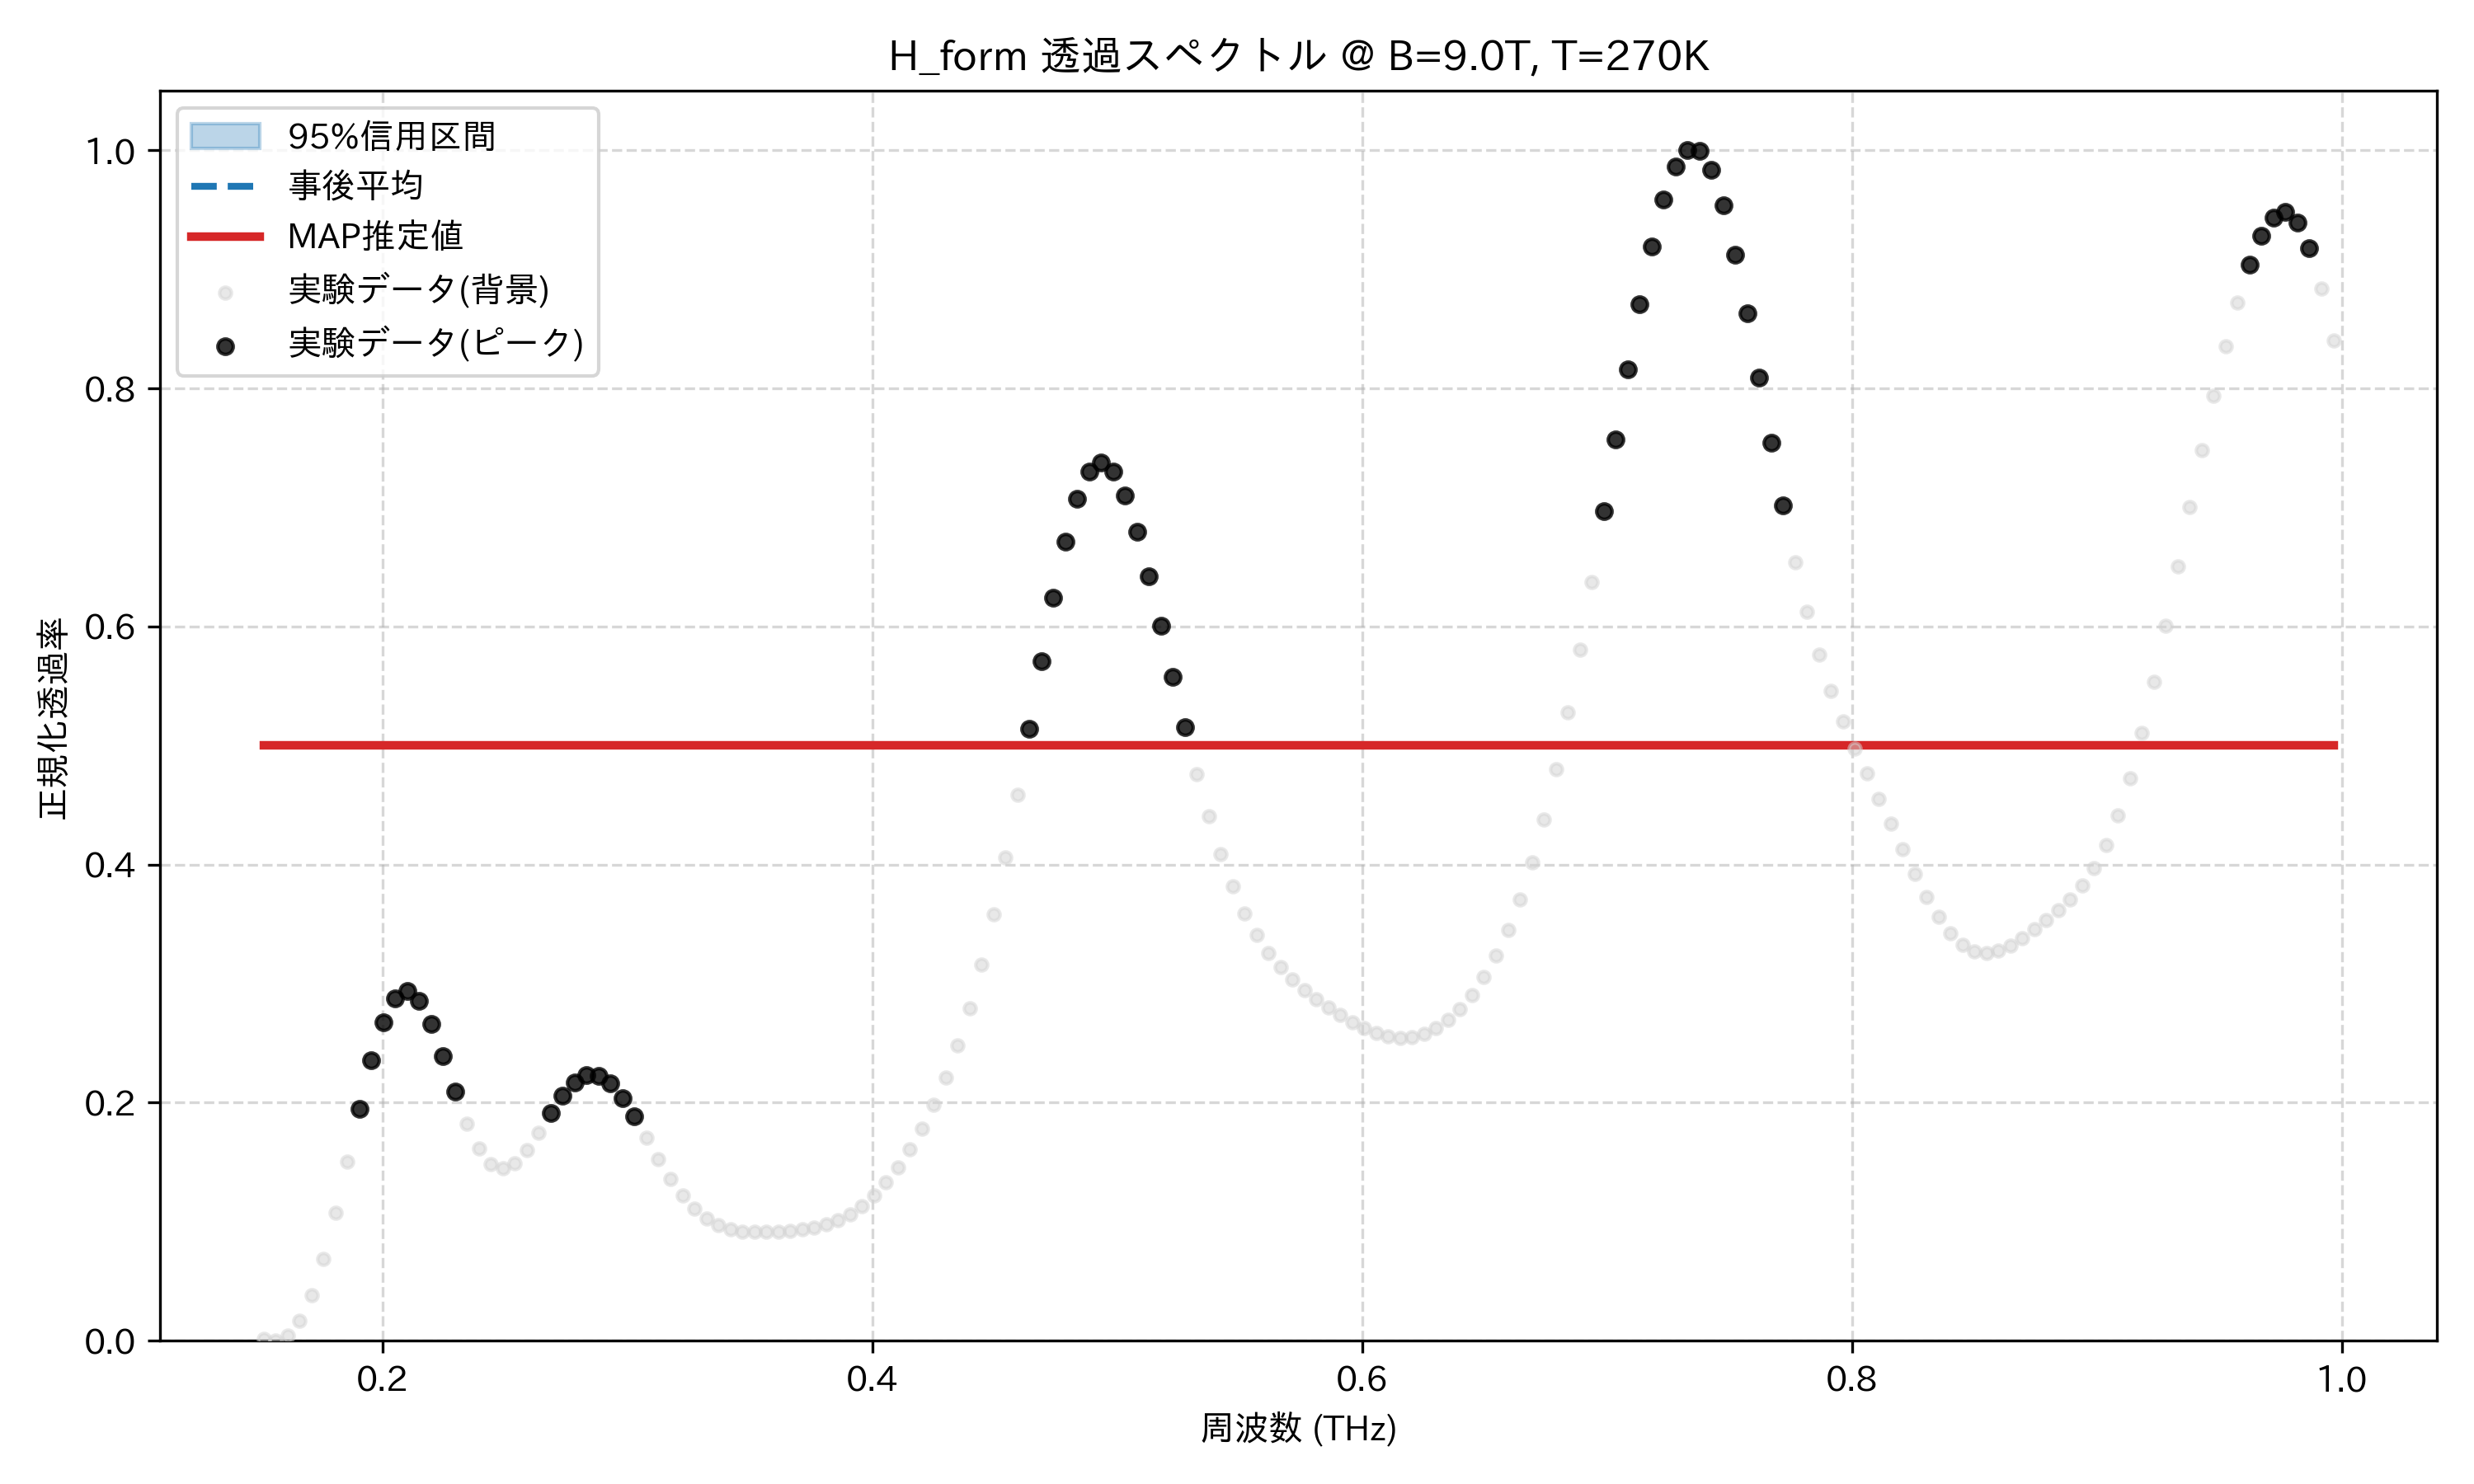

Data behind this chart, as committed beside it:
frequency_thz, mean_transmission, map_transmission, lower_95, upper_95, observed_normalized
0.1514, 0.5, 0.5, 0.5, 0.5, 0.00157
0.1563, 0.5, 0.5, 0.5, 0.5, 0.0
0.1612, 0.5, 0.5, 0.5, 0.5, 0.004236
0.1661, 0.5, 0.5, 0.5, 0.5, 0.0165
0.171, 0.5, 0.5, 0.5, 0.5, 0.03804
0.1759, 0.5, 0.5, 0.5, 0.5, 0.06881
0.1808, 0.5, 0.5, 0.5, 0.5, 0.1073
0.1856, 0.5, 0.5, 0.5, 0.5, 0.1508
0.1905, 0.5, 0.5, 0.5, 0.5, 0.1951
0.1954, 0.5, 0.5, 0.5, 0.5, 0.2356
0.2003, 0.5, 0.5, 0.5, 0.5, 0.2678
0.2052, 0.5, 0.5, 0.5, 0.5, 0.2878
0.2101, 0.5, 0.5, 0.5, 0.5, 0.2937
0.2149, 0.5, 0.5, 0.5, 0.5, 0.2856
0.2198, 0.5, 0.5, 0.5, 0.5, 0.266
0.2247, 0.5, 0.5, 0.5, 0.5, 0.239
0.2296, 0.5, 0.5, 0.5, 0.5, 0.2095
0.2345, 0.5, 0.5, 0.5, 0.5, 0.1823
0.2394, 0.5, 0.5, 0.5, 0.5, 0.1612
0.2443, 0.5, 0.5, 0.5, 0.5, 0.1485
0.2491, 0.5, 0.5, 0.5, 0.5, 0.1448
0.254, 0.5, 0.5, 0.5, 0.5, 0.1493
0.2589, 0.5, 0.5, 0.5, 0.5, 0.1602
0.2638, 0.5, 0.5, 0.5, 0.5, 0.1751
0.2687, 0.5, 0.5, 0.5, 0.5, 0.1912
0.2736, 0.5, 0.5, 0.5, 0.5, 0.2059
0.2785, 0.5, 0.5, 0.5, 0.5, 0.2171
0.2833, 0.5, 0.5, 0.5, 0.5, 0.223
0.2882, 0.5, 0.5, 0.5, 0.5, 0.2226
0.2931, 0.5, 0.5, 0.5, 0.5, 0.216
0.298, 0.5, 0.5, 0.5, 0.5, 0.204
0.3029, 0.5, 0.5, 0.5, 0.5, 0.1882
0.3078, 0.5, 0.5, 0.5, 0.5, 0.1705
0.3127, 0.5, 0.5, 0.5, 0.5, 0.1526
0.3175, 0.5, 0.5, 0.5, 0.5, 0.1361
0.3224, 0.5, 0.5, 0.5, 0.5, 0.122
0.3273, 0.5, 0.5, 0.5, 0.5, 0.1107
0.3322, 0.5, 0.5, 0.5, 0.5, 0.1025
0.3371, 0.5, 0.5, 0.5, 0.5, 0.09689
0.342, 0.5, 0.5, 0.5, 0.5, 0.09355
0.3468, 0.5, 0.5, 0.5, 0.5, 0.09188
0.3517, 0.5, 0.5, 0.5, 0.5, 0.09132
0.3566, 0.5, 0.5, 0.5, 0.5, 0.09142
0.3615, 0.5, 0.5, 0.5, 0.5, 0.09186
0.3664, 0.5, 0.5, 0.5, 0.5, 0.09255
0.3713, 0.5, 0.5, 0.5, 0.5, 0.09356
0.3762, 0.5, 0.5, 0.5, 0.5, 0.09514
0.381, 0.5, 0.5, 0.5, 0.5, 0.0976
0.3859, 0.5, 0.5, 0.5, 0.5, 0.1013
0.3908, 0.5, 0.5, 0.5, 0.5, 0.1065
0.3957, 0.5, 0.5, 0.5, 0.5, 0.1134
0.4006, 0.5, 0.5, 0.5, 0.5, 0.1222
0.4055, 0.5, 0.5, 0.5, 0.5, 0.133
0.4104, 0.5, 0.5, 0.5, 0.5, 0.1458
0.4152, 0.5, 0.5, 0.5, 0.5, 0.1608
0.4201, 0.5, 0.5, 0.5, 0.5, 0.178
0.425, 0.5, 0.5, 0.5, 0.5, 0.198
0.4299, 0.5, 0.5, 0.5, 0.5, 0.2211
0.4348, 0.5, 0.5, 0.5, 0.5, 0.2481
0.4397, 0.5, 0.5, 0.5, 0.5, 0.2796
... 114 more rows
